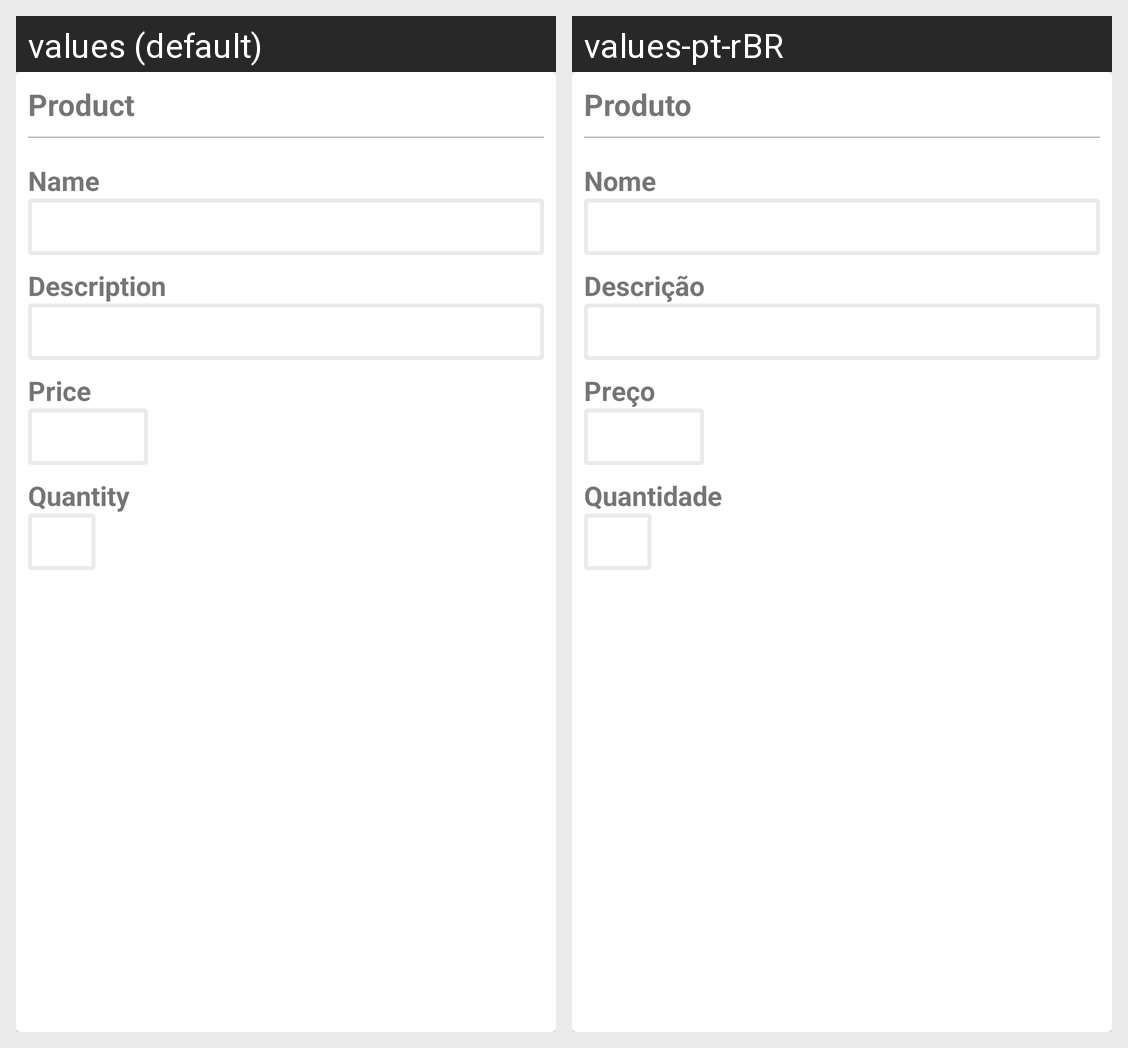

For this localized Android screen grid, give each drawn string resource with its value in every locale shown.
Android screen res/layout/product_info_card_view.xml rendered under 2 locales, left to right: values (default), values-pt-rBR. Device: Nexus 5 (rendered at 1080×1920; each locale shown at half size, 540×960, under a caption strip naming it); theme AppTheme.
Strings drawn on this screen, with the default value and each locale's value (text and hints the layout hard-codes, and strings that could not be matched under every locale, appear in the picture but are not listed):

product
  values: Product
  values-pt-rBR: Produto

name
  values: Name
  values-pt-rBR: Nome

description
  values: Description
  values-pt-rBR: Descrição

price
  values: Price
  values-pt-rBR: Preço

quantity
  values: Quantity
  values-pt-rBR: Quantidade
